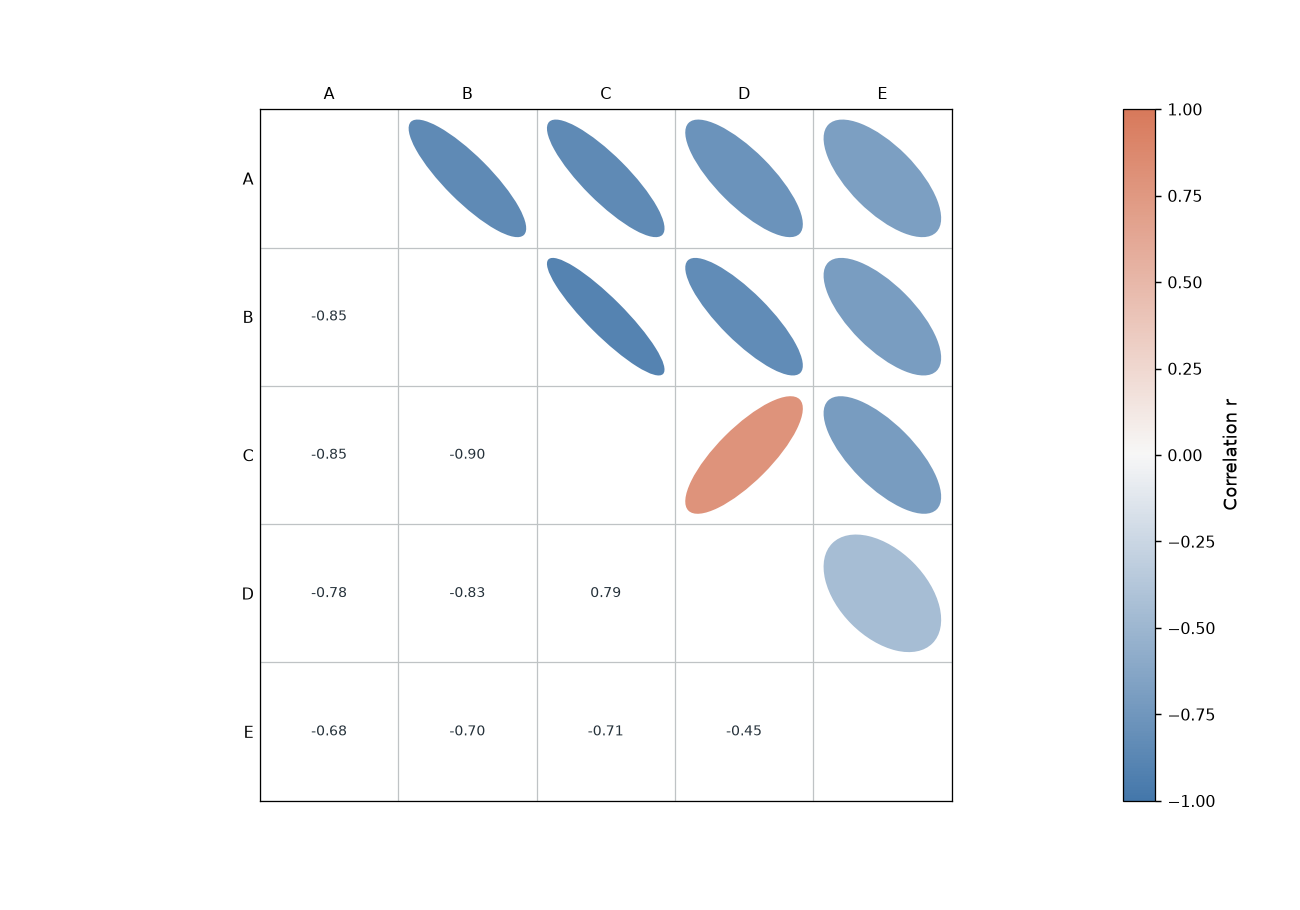

Values plotted in this chart, from the file beside it:
record_type	a	b	r
correlation	A	B	-0.85
correlation	A	C	-0.85
correlation	B	C	-0.9
correlation	A	D	-0.78
correlation	B	D	-0.83
correlation	C	D	0.79
correlation	A	E	-0.68
correlation	B	E	-0.7
correlation	C	E	-0.71
correlation	D	E	-0.45
